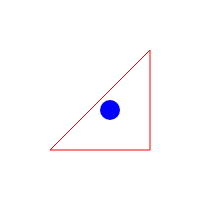
t = 0.00 s
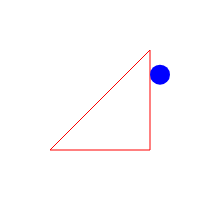
t = 1.25 s
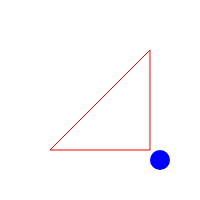
t = 2.50 s
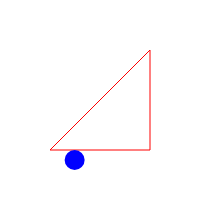
t = 3.75 s

The animated SVG that drew these frames (rendered in a browser with its animation timeline set to each time). Animation: 1 SMIL element (animateMotion=1); one cycle of 5.00 s, repeats indefinitely.

<svg width="200" height="200" xmlns="http://www.w3.org/2000/svg">
    <path id="square-path" d="M 100 100 L 150 50 L 150 150 L 50 150 Z" stroke="red" fill="transparent"/>
    <circle cx="10" cy="10" r="10" fill="blue">
        <animateMotion repeatCount="indefinite" dur="5s">
            <mpath href="#square-path"/>
        </animateMotion>
    </circle>
</svg>
